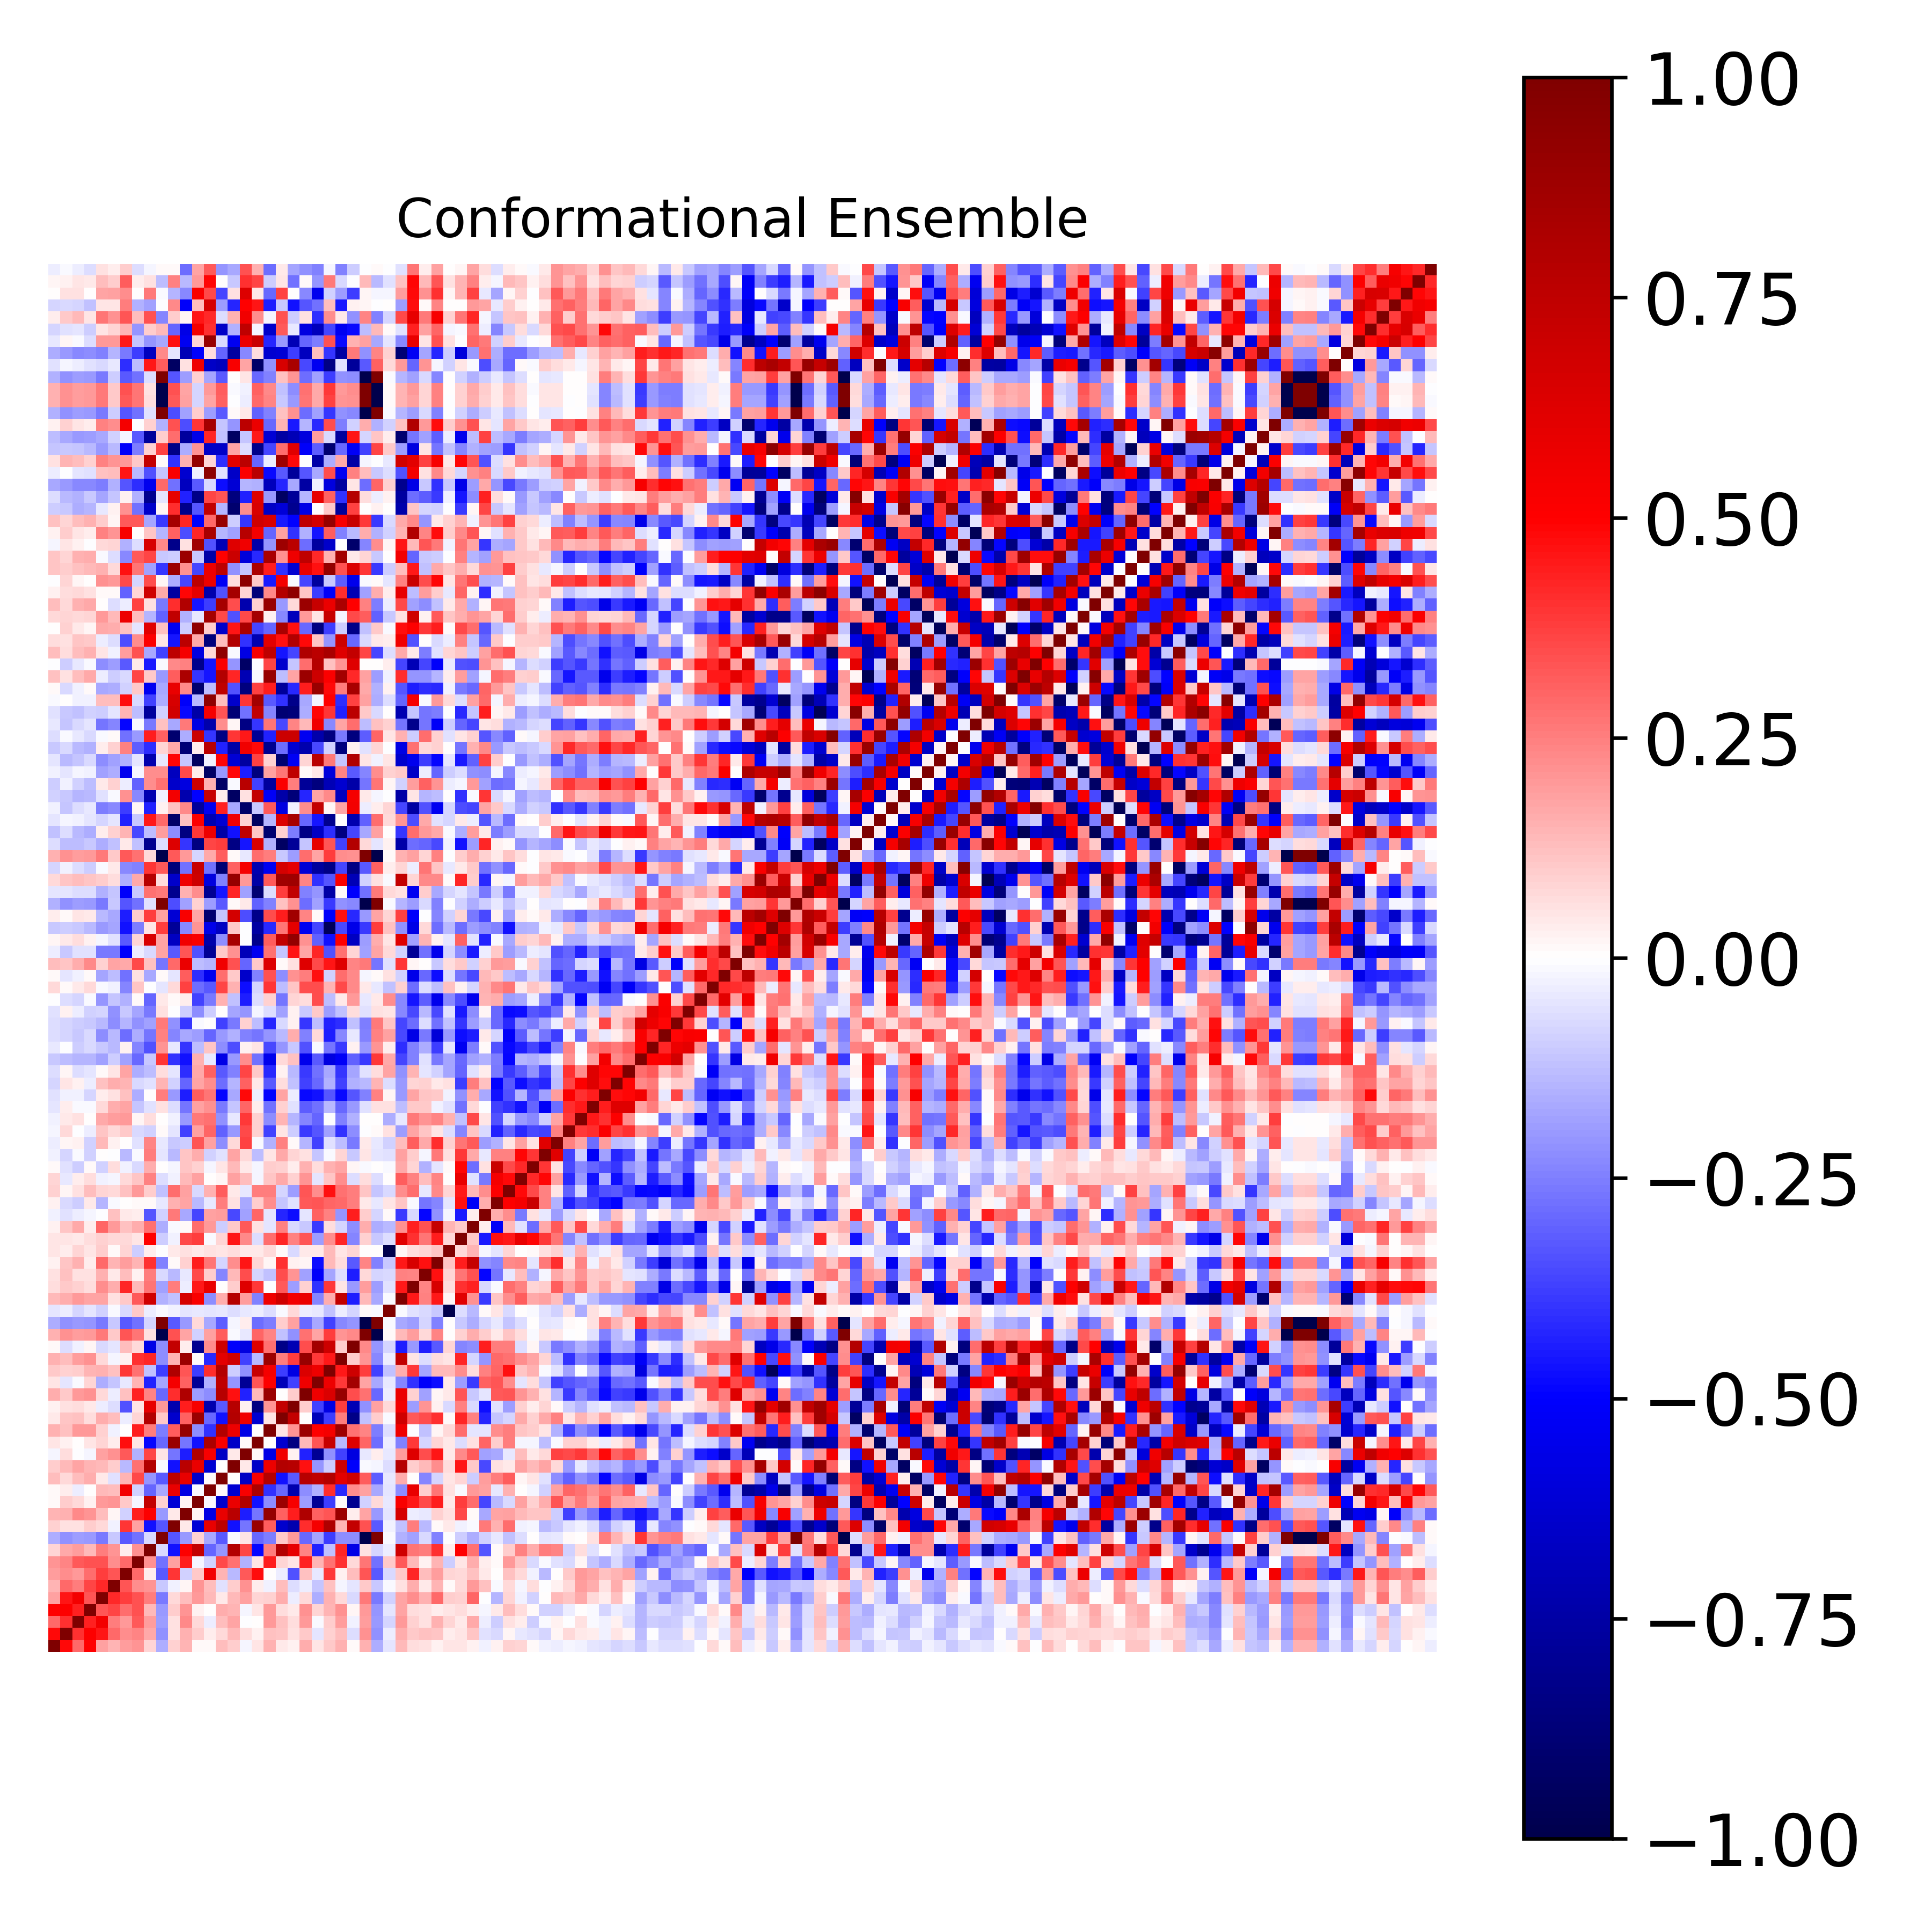

Data behind this chart, as committed beside it:
1.000000000000000000e+00, 4.807000254011188911e-01, 2.927894544793558929e-01, 4.996852270867047641e-01, 1.831481794594857770e-01, 1.442279213954847650e-01, 1.916133625889304970e-01, 2.041271973150872165e-01, 8.431679864152828718e-02, -1.565777652352026983e-01, 9.018464281522799164e-02, 1.469161940454350168e-01, 9.616788673803290319e-03, 8.348951686989701526e-03, 1.285871593857701722e-01, 9.810394109923438466e-02, -1.899219989641697318e-02, 4.790759731848645564e-02, 1.509535340875539644e-01, 4.199573805159852874e-02, 2.880935005662661405e-02, 1.609858897617278961e-01, 5.404947737972796984e-02, 1.072458658098541379e-01
4.807000254011188911e-01, 1.000000000000000000e+00, 4.042356473422266117e-01, 5.041100743103306137e-01, 4.603871663898181366e-01, 2.916154060323101205e-01, 2.229833985787387229e-01, 2.375510792765041790e-01, 1.647117827379534216e-01, -2.151085864314426777e-01, 5.656414157078136495e-02, 1.517438587142829476e-01, 1.007227124561547310e-01, 3.188430529209353853e-02, 7.602649048491075257e-02, 1.396415396508735585e-01, 6.381878420401010388e-02, 2.574843928668505907e-02, 1.235794124615620521e-01, 1.159254116548131264e-01, 5.751791388244237302e-02, 1.070326095042569009e-01, -5.098540980273706669e-02, 9.056700173142895327e-02
2.927894544793558929e-01, 4.042356473422266117e-01, 1.000000000000000000e+00, 4.332809642727652455e-01, 5.434390236075860026e-01, 2.561487979375397517e-01, 2.014575475546223349e-01, 3.236143862165219431e-01, 1.949038313235317843e-01, -1.948869964640363162e-01, 6.015220807660939806e-02, 2.279187461819999760e-01, 7.322549495141150722e-02, -3.252840054599275693e-02, 1.304601149449730879e-01, 1.785457930518369318e-01, -1.464915294258811772e-03, 2.974451465578662347e-03, 1.997865955808965921e-01, 1.182522532138026161e-01, 6.440634636256570289e-02, 1.961379846937857663e-01, -9.574244370853380107e-03, 9.982332799805440637e-02
4.996852270867047641e-01, 5.041100743103306137e-01, 4.332809642727652455e-01, 1.000000000000000000e+00, 3.309268255608208142e-01, 3.626195019816011444e-01, 2.871532961749397872e-01, 3.360350994810341052e-01, 1.356232939064989929e-01, -2.031103146601436760e-01, 9.751100261851451678e-02, 2.043916086360555717e-01, 2.498219498737951766e-02, 5.333969668659353618e-03, 1.602309000513752746e-01, 1.466687437592545107e-01, -1.682382053644837158e-02, 4.804141715515740374e-02, 1.984403458826691502e-01, 6.423758353937411569e-02, 3.929205135095203971e-02, 2.140371387618179022e-01, 7.885229070384025540e-02, 1.475947398059590521e-01
1.831481794594857770e-01, 4.603871663898181366e-01, 5.434390236075860026e-01, 3.309268255608208142e-01, 1.000000000000000000e+00, 4.169705285993737798e-01, 3.791623036007456538e-01, 3.427172548779395256e-01, 2.538260971509337938e-01, -2.629803459545302369e-01, 7.519252513064865473e-02, 1.296829966568661952e-01, 1.962079216016667516e-01, 1.369696453712039297e-01, 4.428499549323338530e-02, 1.368279517269151979e-01, 1.849247752199804640e-01, 8.243700997261631247e-02, 8.943347370151726039e-02, 1.584623003915781592e-01, -3.496323523826081608e-02, 7.075421244863040748e-02, -1.569429924634823392e-01, 1.530439865262883670e-01
1.442279213954847650e-01, 2.916154060323101205e-01, 2.561487979375397517e-01, 3.626195019816011444e-01, 4.169705285993737798e-01, 1.000000000000000000e+00, 3.346408162281718224e-01, 2.211789118488491357e-01, 2.077025736980553927e-01, -1.025361696789060251e-01, -2.886454507208651918e-02, 2.183013338202738005e-02, 2.096923611081237537e-01, 1.295227671297309868e-01, -6.175140125186322909e-02, 9.631407679380594999e-02, 2.152796639767833309e-01, 3.278638379431547678e-02, -2.678264065737744407e-02, 1.318269439535050547e-01, -6.773241638959590083e-02, -3.794000553367263967e-02, -1.156254639559947811e-01, 1.227950912208997658e-01
1.916133625889304970e-01, 2.229833985787387229e-01, 2.014575475546223349e-01, 2.871532961749397872e-01, 3.791623036007456538e-01, 3.346408162281718224e-01, 1.000000000000000000e+00, 2.923693234722228307e-01, 3.581089484522144428e-02, -3.236610428428856046e-01, 3.926549421506564386e-01, -8.841454120590563903e-02, 1.053378035597151013e-01, 5.395762954853854376e-01, 1.421609772233743130e-01, -1.359238109749912882e-01, 3.249580713751324401e-01, 4.726177045594002757e-01, 1.159771908167455713e-03, -3.322976004954038276e-02, -3.433450106997779638e-01, 1.231206452884281016e-01, -3.923712079380799883e-02, 3.864278662614714088e-01
2.041271973150872165e-01, 2.375510792765041790e-01, 3.236143862165219431e-01, 3.360350994810341052e-01, 3.427172548779395256e-01, 2.211789118488491357e-01, 2.923693234722228307e-01, 1.000000000000000000e+00, 2.153902304431836445e-01, -2.801430169476600285e-01, 1.868711781385254955e-01, 4.416844947574009028e-01, -2.130529520917722255e-02, -9.343399141433055000e-02, 3.556270485386153757e-01, 2.788059673313157405e-01, -1.508959050957382197e-01, 5.083667825281380087e-02, 4.380229665557877627e-01, 8.087498446483441794e-02, 5.461311427777453681e-02, 4.312542708429646376e-01, 1.469710746267010870e-01, 2.809765384105551433e-01
8.431679864152828718e-02, 1.647117827379534216e-01, 1.949038313235317843e-01, 1.356232939064989929e-01, 2.538260971509337938e-01, 2.077025736980553927e-01, 3.581089484522144428e-02, 2.153902304431836445e-01, 1.000000000000000000e+00, -7.116941698956495699e-02, -4.611847658678189243e-01, 5.001602866923439139e-01, 7.290734543463153194e-01, -3.019021609879225521e-01, -2.055659454577129508e-01, 7.903890783685656451e-01, 3.663560361089622797e-01, -4.899871008581766496e-01, 2.557885166939268817e-01, 7.958494279395360582e-01, 5.932480586807074019e-01, 2.418081019415518063e-01, -4.305191877795440103e-01, -1.183431702558844084e-01
-1.565777652352026983e-01, -2.151085864314426777e-01, -1.948869964640363162e-01, -2.031103146601436760e-01, -2.629803459545302369e-01, -1.025361696789060251e-01, -3.236610428428856046e-01, -2.801430169476600285e-01, -7.116941698956495699e-02, 1.000000000000000000e+00, -3.319713012814464181e-01, -2.009267203667966240e-01, 8.594506074781010918e-02, -1.693194420529205158e-01, -3.245076773012393612e-01, -9.019973430648302315e-03, 4.915965361743279693e-02, -2.910973948814605250e-01, -2.574797329794386025e-01, 1.092571632347509453e-01, 1.971953769558122682e-01, -2.931608539824377413e-01, -1.781148011684172416e-01, -3.816657176239558469e-01
9.018464281522799164e-02, 5.656414157078136495e-02, 6.015220807660939806e-02, 9.751100261851451678e-02, 7.519252513064865473e-02, -2.886454507208651918e-02, 3.926549421506564386e-01, 1.868711781385254955e-01, -4.611847658678189243e-01, -3.319713012814464181e-01, 1.000000000000000000e+00, 4.535706835346060145e-02, -6.116043627046813258e-01, 5.828207627932668888e-01, 7.649434868380933228e-01, -4.672910086203725943e-01, -2.685930190484270286e-01, 8.940505130767667508e-01, 3.144485732836060921e-01, -6.377216609367893918e-01, -7.248113791030986741e-01, 4.125775135413244366e-01, 5.358121629831643640e-01, 8.115222552401279987e-01
1.469161940454350168e-01, 1.517438587142829476e-01, 2.279187461819999760e-01, 2.043916086360555717e-01, 1.296829966568661952e-01, 2.183013338202738005e-02, -8.841454120590563903e-02, 4.416844947574009028e-01, 5.001602866923439139e-01, -2.009267203667966240e-01, 4.535706835346060145e-02, 1.000000000000000000e+00, 1.731171322933593160e-02, -5.742838873636915142e-01, 5.818826434843907824e-01, 7.688459473216179285e-01, -4.404250586294464198e-01, -2.692199258932893580e-01, 9.074071560156815597e-01, 3.077651531760680625e-01, 4.448940291499618449e-01, 8.105677143957285002e-01, 3.107531431786955678e-01, 3.321670944934875802e-01
9.616788673803290319e-03, 1.007227124561547310e-01, 7.322549495141150722e-02, 2.498219498737951766e-02, 1.962079216016667516e-01, 2.096923611081237537e-01, 1.053378035597151013e-01, -2.130529520917722255e-02, 7.290734543463153194e-01, 8.594506074781010918e-02, -6.116043627046813258e-01, 1.731171322933593160e-02, 1.000000000000000000e+00, -8.492496427718657787e-03, -6.428578811754231959e-01, 5.729639855727924891e-01, 8.004945456643233204e-01, -4.638916762273637140e-01, -2.257047144112118431e-01, 8.884015101099301814e-01, 5.258925136096402886e-01, -1.910128169339074811e-01, -7.916434323937723283e-01, -3.752514858646558982e-01
8.348951686989701526e-03, 3.188430529209353853e-02, -3.252840054599275693e-02, 5.333969668659353618e-03, 1.369696453712039297e-01, 1.295227671297309868e-01, 5.395762954853854376e-01, -9.343399141433055000e-02, -3.019021609879225521e-01, -1.693194420529205158e-01, 5.828207627932668888e-01, -5.742838873636915142e-01, -8.492496427718657787e-03, 1.000000000000000000e+00, 1.474581145375887525e-02, -6.192212843750848350e-01, 5.308982507795069195e-01, 8.257091896326161917e-01, -4.017281068879464678e-01, -2.948057440021308317e-01, -7.249832733807443086e-01, -2.224945230573517341e-01, -1.514642019749486423e-01, 4.107742358316556208e-01
1.285871593857701722e-01, 7.602649048491075257e-02, 1.304601149449730879e-01, 1.602309000513752746e-01, 4.428499549323338530e-02, -6.175140125186322909e-02, 1.421609772233743130e-01, 3.556270485386153757e-01, -2.055659454577129508e-01, -3.245076773012393612e-01, 7.649434868380933228e-01, 5.818826434843907824e-01, -6.428578811754231959e-01, 1.474581145375887525e-02, 1.000000000000000000e+00, 2.380483084480438782e-03, -6.620221405357173960e-01, 5.190369831038534887e-01, 7.940319945823794967e-01, -4.670840693901643914e-01, -3.211342767260970676e-01, 7.758241436476109865e-01, 7.463501033792682149e-01, 7.941985398414410646e-01
9.810394109923438466e-02, 1.396415396508735585e-01, 1.785457930518369318e-01, 1.466687437592545107e-01, 1.368279517269151979e-01, 9.631407679380594999e-02, -1.359238109749912882e-01, 2.788059673313157405e-01, 7.903890783685656451e-01, -9.019973430648302315e-03, -4.672910086203725943e-01, 7.688459473216179285e-01, 5.729639855727924891e-01, -6.192212843750848350e-01, 2.380483084480438782e-03, 1.000000000000000000e+00, 4.306878424033208641e-02, -6.541205137818950632e-01, 5.646612381740769848e-01, 7.921510405300230540e-01, 7.753463450622322117e-01, 4.678561008553246414e-01, -2.099175189948215836e-01, -9.952026009603322232e-02
-1.899219989641697318e-02, 6.381878420401010388e-02, -1.464915294258811772e-03, -1.682382053644837158e-02, 1.849247752199804640e-01, 2.152796639767833309e-01, 3.249580713751324401e-01, -1.508959050957382197e-01, 3.663560361089622797e-01, 4.915965361743279693e-02, -2.685930190484270286e-01, -4.404250586294464198e-01, 8.004945456643233204e-01, 5.308982507795069195e-01, -6.620221405357173960e-01, 4.306878424033208641e-02, 1.000000000000000000e+00, 1.398127252135311117e-02, -5.657869433386950586e-01, 5.513020579044592973e-01, 2.609092080494805274e-02, -4.351913502352668384e-01, -7.918117043212072881e-01, -2.139339013105749920e-01
4.790759731848645564e-02, 2.574843928668505907e-02, 2.974451465578662347e-03, 4.804141715515740374e-02, 8.243700997261631247e-02, 3.278638379431547678e-02, 4.726177045594002757e-01, 5.083667825281380087e-02, -4.899871008581766496e-01, -2.910973948814605250e-01, 8.940505130767667508e-01, -2.692199258932893580e-01, -4.638916762273637140e-01, 8.257091896326161917e-01, 5.190369831038534887e-01, -6.541205137818950632e-01, 1.398127252135311117e-02, 1.000000000000000000e+00, 2.348654916147350190e-03, -6.302516436865633898e-01, -8.451449355589986112e-01, 1.386892277795499506e-01, 3.282276766944262070e-01, 7.139856572528331391e-01
1.509535340875539644e-01, 1.235794124615620521e-01, 1.997865955808965921e-01, 1.984403458826691502e-01, 8.943347370151726039e-02, -2.678264065737744407e-02, 1.159771908167455713e-03, 4.380229665557877627e-01, 2.557885166939268817e-01, -2.574797329794386025e-01, 3.144485732836060921e-01, 9.074071560156815597e-01, -2.257047144112118431e-01, -4.017281068879464678e-01, 7.940319945823794967e-01, 5.646612381740769848e-01, -5.657869433386950586e-01, 2.348654916147350190e-03, 1.000000000000000000e+00, 4.720027648466987996e-02, 2.067024649469894337e-01, 8.867371548645763824e-01, 5.060979092591325612e-01, 5.368878069812575982e-01
4.199573805159852874e-02, 1.159254116548131264e-01, 1.182522532138026161e-01, 6.423758353937411569e-02, 1.584623003915781592e-01, 1.318269439535050547e-01, -3.322976004954038276e-02, 8.087498446483441794e-02, 7.958494279395360582e-01, 1.092571632347509453e-01, -6.377216609367893918e-01, 3.077651531760680625e-01, 8.884015101099301814e-01, -2.948057440021308317e-01, -4.670840693901643914e-01, 7.921510405300230540e-01, 5.513020579044592973e-01, -6.302516436865633898e-01, 4.720027648466987996e-02, 1.000000000000000000e+00, 7.321170162926481373e-01, 2.368486188288090356e-03, -6.952163996609287411e-01, -3.798819771214382857e-01
2.880935005662661405e-02, 5.751791388244237302e-02, 6.440634636256570289e-02, 3.929205135095203971e-02, -3.496323523826081608e-02, -6.773241638959590083e-02, -3.433450106997779638e-01, 5.461311427777453681e-02, 5.932480586807074019e-01, 1.971953769558122682e-01, -7.248113791030986741e-01, 4.448940291499618449e-01, 5.258925136096402886e-01, -7.249832733807443086e-01, -3.211342767260970676e-01, 7.753463450622322117e-01, 2.609092080494805274e-02, -8.451449355589986112e-01, 2.067024649469894337e-01, 7.321170162926481373e-01, 1.000000000000000000e+00, 9.971655220089843674e-02, -3.679593698071397245e-01, -5.736637789798401110e-01
1.609858897617278961e-01, 1.070326095042569009e-01, 1.961379846937857663e-01, 2.140371387618179022e-01, 7.075421244863040748e-02, -3.794000553367263967e-02, 1.231206452884281016e-01, 4.312542708429646376e-01, 2.418081019415518063e-01, -2.931608539824377413e-01, 4.125775135413244366e-01, 8.105677143957285002e-01, -1.910128169339074811e-01, -2.224945230573517341e-01, 7.758241436476109865e-01, 4.678561008553246414e-01, -4.351913502352668384e-01, 1.386892277795499506e-01, 8.867371548645763824e-01, 2.368486188288090356e-03, 9.971655220089843674e-02, 1.000000000000000000e+00, 5.558997494999970979e-01, 6.360628050553039925e-01
5.404947737972796984e-02, -5.098540980273706669e-02, -9.574244370853380107e-03, 7.885229070384025540e-02, -1.569429924634823392e-01, -1.156254639559947811e-01, -3.923712079380799883e-02, 1.469710746267010870e-01, -4.305191877795440103e-01, -1.781148011684172416e-01, 5.358121629831643640e-01, 3.107531431786955678e-01, -7.916434323937723283e-01, -1.514642019749486423e-01, 7.463501033792682149e-01, -2.099175189948215836e-01, -7.918117043212072881e-01, 3.282276766944262070e-01, 5.060979092591325612e-01, -6.952163996609287411e-01, -3.679593698071397245e-01, 5.558997494999970979e-01, 1.000000000000000000e+00, 5.682173755838461071e-01
1.072458658098541379e-01, 9.056700173142895327e-02, 9.982332799805440637e-02, 1.475947398059590521e-01, 1.530439865262883670e-01, 1.227950912208997658e-01, 3.864278662614714088e-01, 2.809765384105551433e-01, -1.183431702558844084e-01, -3.816657176239558469e-01, 8.115222552401279987e-01, 3.321670944934875802e-01, -3.752514858646558982e-01, 4.107742358316556208e-01, 7.941985398414410646e-01, -9.952026009603322232e-02, -2.139339013105749920e-01, 7.139856572528331391e-01, 5.368878069812575982e-01, -3.798819771214382857e-01, -5.736637789798401110e-01, 6.360628050553039925e-01, 5.682173755838461071e-01, 1.000000000000000000e+00
1.537027642481878231e-01, 1.259952818656552287e-01, 1.940283221940323488e-01, 2.148852225788962234e-01, 7.545091738063453013e-02, -1.620668996291461939e-02, 2.687007354750313784e-02, 4.051710565171756651e-01, 4.281723062905636312e-01, -2.243755595197181041e-01, 1.476857282557056394e-01, 8.872462521309489869e-01, 9.038343294048175464e-03, -4.192110974376211385e-01, 6.071854201077817592e-01, 6.850639455575350256e-01, -3.696037265214808798e-01, -1.345286612718323005e-01, 8.824616921498779076e-01, 2.534079728430170264e-01, 3.791133094915798973e-01, 9.014462299666616829e-01, 3.836020595323856863e-01, 4.506852367557340755e-01
1.532431550334695768e-02, -6.393467389771081977e-02, -2.520063444179450676e-02, 1.563445450999324457e-02, -7.121383482924556474e-02, -5.078470462451577933e-02, 1.299983077813389454e-01, 7.213611598598421160e-02, -5.686794993603191406e-01, -2.217774310726485787e-01, 7.275590069480537547e-01, 3.298025597841103274e-02, -8.124423394312629831e-01, 2.259524845367883172e-01, 6.941250412628487965e-01, -5.038333351643584646e-01, -5.841345850856876076e-01, 6.302779649779781668e-01, 2.777600917286758286e-01, -8.321302422294797330e-01, -7.093533681980452865e-01, 3.483891447158606880e-01, 8.526347593095865429e-01, 6.933388060636588301e-01
1.547036366230868099e-01, 2.124667199626955605e-01, 1.918703783296034637e-01, 1.999138369681398297e-01, 2.626839090871190274e-01, 1.027188787291970357e-01, 3.299319342099079622e-01, 2.719900723493416383e-01, 5.800613595397716843e-02, -9.995590682531158011e-01, 3.381357223446305738e-01, 1.795178071814174381e-01, -9.011973345293250448e-02, 1.871129492482299927e-01, 3.171664897684789430e-01, -1.161624607234939578e-02, -4.067719037548012812e-02, 3.042207216603257103e-01, 2.392661890680297387e-01, -1.217686195169313118e-01, -2.148577615432102905e-01, 2.787234036886410693e-01, 1.771558924822973780e-01, 3.819009764528049078e-01
-1.571138975780095037e-01, -2.171913977094226400e-01, -1.963384531174553471e-01, -2.044923555796064052e-01, -2.654303526837330507e-01, -1.044130012733142099e-01, -3.263833036777786800e-01, -2.797730492059105623e-01, -8.089366492547850340e-02, 9.997617141431023313e-01, -3.232802191531337077e-01, -2.014049234449298564e-01, 7.173404301557055607e-02, -1.685280648632739020e-01, -3.155665046547947439e-01, -1.773674452073863150e-02, 3.830073541706524587e-02, -2.838074172363364567e-01, -2.549333518904950968e-01, 9.586338061226133689e-02, 1.865315818748572718e-01, -2.925244519505628138e-01, -1.673010116629553012e-01, -3.742683294349530287e-01
-4.738625963484713322e-02, -3.475536307388649160e-02, -8.008538806733074555e-02, -4.867170484685059278e-02, -9.218137431279463390e-02, -9.362429539968753975e-03, -7.219570118106580225e-02, 1.018600122707006422e-01, -3.270396045975847155e-02, -1.043467728330901671e-02, -3.017135152356023586e-02, -5.272073156212021133e-02, -4.278509138341388823e-02, -5.069471147529436977e-02, -4.296659877927112153e-02, -6.307820449863940637e-02, -4.474388981108044783e-02, -3.528981811801632645e-02, -6.362383818825140258e-02, -1.326566020911995603e-02, 7.056944804787824987e-02, -3.560580785810062154e-02, -4.288702873902101170e-02, -1.216227396234476898e-01
1.368001347811989843e-01, 1.579248582434235326e-01, 2.012508657129207235e-01, 1.763096228360959139e-01, 1.753813972329590076e-01, 5.557570848942659097e-02, 1.053924803582081265e-01, 3.220005708751181306e-01, 6.865467838471976947e-01, -1.559294079290733936e-01, -1.239195976067745675e-01, 6.631044472101861320e-01, 5.227559525748693980e-01, -2.227939861712548153e-01, 1.634885000242243813e-01, 7.852792382031008600e-01, 1.880215035092174247e-01, -2.496459741211100314e-01, 5.594153187799911775e-01, 6.816298686725306144e-01, 5.436180308646666459e-01, 5.715696100508071975e-01, -2.397135259239128457e-01, 1.581981085255593500e-01
6.470512884404874820e-02, 1.024630262498489597e-01, 8.740645240117871084e-02, 6.739234317342469860e-02, 2.214709688108694452e-01, 1.618890110999213205e-01, 4.294539923636674361e-01, 1.375610637349600207e-01, 2.704597662488540388e-01, -1.869422696498943548e-01, 2.532178771979955445e-01, -3.474352034361104929e-02, 4.474798585776628146e-01, 5.858887781165839082e-01, 7.181051714183104943e-03, 9.594682820418953817e-02, 6.222535810981451032e-01, 3.853950336141212518e-01, -7.736026662251212216e-03, 3.242236336878692726e-01, -1.939249590492938546e-01, 8.742880044683377927e-02, -4.033037332529391672e-01, 3.830419537603291236e-01
5.932964924460156636e-02, 1.202820323318051499e-01, 5.761123628522626938e-02, 6.060058319918097680e-02, 1.512105561438868706e-01, 4.622530216204231990e-02, 1.315695738804718296e-01, 2.674791099913964229e-02, 2.566701090263803775e-01, -7.746513925246041599e-02, -1.392683880542952835e-01, -4.596964574537604209e-02, 3.527518183505158889e-01, 1.006165488555455928e-01, -2.387734102042898265e-01, 1.392873354720772783e-01, 3.449416166889457958e-01, -8.508356370682554348e-02, -1.238882092075443003e-01, 3.438129240721181645e-01, 2.083298850982087114e-01, -1.839304374742335435e-01, -5.115426864688146225e-01, -1.748018002508182067e-01
2.907131113533585609e-02, 1.102604609800356961e-01, 1.500764830285173934e-01, 3.288312764354206497e-02, 2.933992067287147232e-01, 1.412611177315414024e-01, 1.920934158585403673e-01, 1.480183669245589695e-01, 4.062375243716472295e-01, -2.440303397080287873e-01, 1.150824003547785274e-02, 9.232637929349755967e-02, 4.429895010254175647e-01, 2.659335082200593448e-01, -8.475339807210645338e-02, 2.209893989603126940e-01, 4.593582569588519071e-01, 8.329193767628009781e-02, 2.123467637955697707e-02, 3.986735248309433710e-01, 2.590869910531471906e-02, 1.693315282329138638e-02, -4.717702713098635425e-01, 1.361961438704019922e-01
4.921602464256624732e-02, 3.756034367752119491e-02, 8.394462382231131226e-02, 5.107258671184119331e-02, 9.766372258741901069e-02, 1.057764991720263649e-02, 7.888576717532760907e-02, -9.618074297072899681e-02, 3.678297497561996282e-02, -1.126023571477393270e-03, 4.051142337121121928e-02, 6.082033703046126755e-02, 4.183754923407936172e-02, 5.579743228822389017e-02, 5.378641050937009449e-02, 6.592732327822838079e-02, 4.428932453429579308e-02, 4.387373306678291757e-02, 7.333841041489785884e-02, 1.323627118674385386e-02, -7.475433618669144464e-02, 4.669295311405904231e-02, 4.554573382100140372e-02, 1.350579661059647663e-01
5.339471722237718043e-02, 5.311781543804165728e-02, 4.307676695614298668e-02, 6.583600961442380439e-02, 9.191697193046795278e-02, 7.267653784907901482e-02, 7.031530305837790928e-02, 5.385979780446752824e-02, 4.981390888108185311e-01, -9.619733505268641960e-02, -2.367705075681788771e-02, 3.588237054769553014e-01, 3.783046288117002942e-01, -1.440991095003388116e-02, 8.470550594137238321e-02, 4.565330367212953044e-01, 2.335850544515594707e-01, -6.892530139636839082e-02, 2.889928628916993980e-01, 4.279109870563007068e-01, 2.462973030380599115e-01, 3.315637480254873815e-01, -1.891271494479530024e-01, 2.233644201926344441e-01
2.711602748402799218e-02, 1.133398137959256563e-01, 1.647211220259930942e-01, 3.724121800823271267e-02, 2.999910777583068566e-01, 1.978780979401500439e-01, 1.182459912480573472e-01, 1.598401446249561042e-01, 2.769314048163880604e-01, -1.573069749712511511e-01, -1.197570445067878790e-02, 8.623582094405791640e-03, 2.869207377476187260e-01, 2.007905515489047665e-01, -9.947586061381909206e-02, 1.020929568886425054e-01, 3.222327036437341308e-01, 5.683097787642861498e-02, -4.784353441414695290e-02, 2.450834127738475976e-01, -7.465928552612700886e-02, -1.032980143613896340e-01, -3.861497933432186391e-01, 6.764485291350454121e-02
-2.520052088001177235e-02, -6.019440443311930428e-02, -3.612531957473996691e-02, -1.771225786194810525e-02, -4.869884289526037364e-03, 1.232964759906368252e-01, 3.920186689833409649e-02, 3.347293010247728851e-02, -3.334914705815067437e-01, -9.126255134463487351e-02, 2.588540089545603995e-01, -1.646485220070384448e-01, -3.602350624555836767e-01, 1.848741827941189075e-01, 1.881709642837753882e-01, -3.536526562221175563e-01, -1.832433943014435962e-01, 3.041505897969635219e-01, -5.427322465212793684e-02, -4.282323613675232399e-01, -4.691330076596578191e-01, -5.136980962735170075e-02, 3.116506588413461842e-01, 2.494456758796355367e-01
2.991450685223144904e-02, -7.651032484854551619e-02, -1.002859149048221654e-01, 4.151178230722980811e-02, -1.472481694692636955e-01, -1.236495130416237487e-02, 6.269034991239002923e-03, 8.185296514122870903e-03, 1.330423803574264270e-02, -4.650766444452618387e-02, 1.514463395498749088e-01, 1.788458862621829237e-01, -1.345058225469856483e-01, -4.268394602376514996e-02, 2.564825891561362536e-01, 6.151667890215503642e-02, -1.651653711793313883e-01, 9.473010789104145679e-02, 2.238434822653659617e-01, -1.136653112205027183e-01, -5.542293379073930104e-02, 3.205635390512056038e-01, 3.319287715030121433e-01, 3.005804940235198841e-01
8.845130275582176183e-02, 2.059691085368886218e-02, 6.127146055289390408e-02, 1.254621710643204213e-01, 8.487279520942273003e-02, 7.762084243715822174e-02, 1.212337614136354685e-01, 1.989422966905483869e-01, 9.525727428557320686e-02, -1.172541956069485664e-01, 2.846104623742473638e-01, 1.817497700951810069e-01, -7.523508861721227292e-02, 1.549947390122561330e-01, 3.201690460902908431e-01, 4.222280904876991176e-02, -3.961185725715897499e-02, 2.560350768083868855e-01, 2.514713842376944397e-01, -8.148450604902296446e-02, -1.903167772067271279e-01, 3.311812945925919349e-01, 2.206195717009671042e-01, 4.611512211778200365e-01
8.045440832915848328e-02, -4.268628815328723985e-02, 3.385591482520235174e-02, 6.381967636818143552e-02, -2.819290863513257764e-02, -1.822505379294999880e-02, 7.431731039789160609e-02, 1.133890592857762225e-01, 2.482890247934379790e-01, -6.666463299301274292e-02, -2.553846868031882725e-02, 1.405099375610580348e-01, 1.800046694517137003e-01, 3.842919568490342345e-04, 1.884310689912514422e-02, 1.840834762881187747e-01, 1.257031351050072465e-01, -2.254959128296131141e-02, 1.107440838501131813e-01, 1.687213551226493247e-01, 8.665925008608335589e-02, 2.044825722622251873e-01, -4.815140503273836192e-02, 1.106641282418188155e-01
1.372074593782671506e-02, -5.661050513861137778e-02, -9.547440253692922318e-02, 9.639139795822820531e-03, -9.015659928315528093e-02, 7.015099883469920472e-02, -2.821762942474612471e-02, -7.567675689541610018e-02, 1.610064138801835243e-01, 4.939761213187628119e-03, -1.782748140960715641e-02, 1.114601256892318870e-01, 8.676410407264448232e-02, -1.685487376697486495e-02, 5.021591980341663652e-02, 1.405858946342998794e-01, 4.504011241837965751e-02, -1.593905759300102282e-02, 9.647573683876074779e-02, 9.348571750148108872e-02, 3.874855074736476696e-02, 1.537815395637671945e-01, 6.288065015189669982e-02, 1.508254928034299114e-01
-3.101622452880576503e-02, -8.140476120471736021e-02, -1.316376028399955656e-02, -8.798660085266543640e-02, 2.316116478869200378e-03, -7.021855441582906983e-03, -1.388674381623832554e-01, -1.340107867531369241e-02, 2.553571448205652628e-01, -5.200213987321265774e-02, -1.345907322825987407e-01, 1.168233988223325581e-01, 1.631603398054829734e-01, -9.074353739722532119e-02, -5.923213489252188851e-02, 1.764567191456207496e-01, 7.712766647486989091e-02, -1.295426592901527396e-01, 4.803235989515166476e-02, 1.671174574385923817e-01, 8.332055581518865717e-02, 6.138527043750909712e-02, -1.097550789243540853e-01, -7.968626783107720518e-03
-3.634168786645994298e-02, 2.279826284499605199e-02, 2.424864723894173610e-02, -9.034218858316156453e-02, 1.378013094575920305e-01, 2.505038087465942184e-02, 2.658913730606447465e-03, -5.807507764960966046e-02, 2.353666579760824995e-01, -4.287961974821999367e-02, -1.038712327941230806e-01, -9.493330515770793954e-02, 3.314890104778993041e-01, 1.799597839842145552e-01, -2.206690369485159453e-01, 7.238090539387850852e-02, 3.704573475894479828e-01, -8.656741538973599173e-03, -1.561697834487561776e-01, 2.485927185936072648e-01, 1.473607791380874936e-02, -1.454551418309794064e-01, -3.694767335995832735e-01, -5.904598154111311004e-02
-2.234190192096548525e-02, 7.794628026073839588e-02, -1.892366452286656621e-03, -3.213860841711960875e-02, 1.118256476788451609e-01, 7.229427355903300656e-02, 1.054643408564328033e-01, -7.781900840643077299e-02, -9.204472638431120124e-02, 9.905010314672266225e-03, -4.750101191217392937e-02, -3.724539211821353835e-01, 1.854092317366888842e-01, 2.983887511574778717e-01, -3.049134473978249993e-01, -1.983892845132913807e-01, 3.535301490729984564e-01, 8.954286165767058603e-02, -3.721244442289282639e-01, 5.377544496828690762e-02, -9.720786614290261030e-02, -3.877381953528455383e-01, -3.297382415071594686e-01, -1.861431768026619582e-01
-2.379028275070115342e-02, 3.913853826940133507e-02, 6.081325569536500525e-02, 5.281571850837393257e-03, 1.686630231957932102e-01, 1.943409897231776207e-01, 2.017694944492363640e-01, 2.270055661588420148e-02, 6.418080023687004754e-02, 1.473694154018392009e-03, -2.958845057597079414e-02, -1.985991288787442299e-01, 2.593003951648909511e-01, 2.789574549228561184e-01, -2.158032913967507238e-01, -4.229699390240151957e-02, 3.871906870390809940e-01, 8.688135288128971678e-02, -2.212434748415337271e-01, 1.431093192077929344e-01, -1.435203599116795514e-01, -2.371899825111074833e-01, -2.986655125800374844e-01, -4.902668474876066204e-03
-4.920350846745760731e-02, 3.497871020589386759e-02, -1.478388207882051081e-02, -1.250603172373050166e-02, 7.415067586732405902e-02, 1.563580508375109202e-01, 1.721339416662031885e-01, -1.123179303346910074e-01, -6.195499007208098152e-02, 6.150222432083242430e-02, -6.918412182329272686e-02, -2.714809795225459621e-01, 1.825056623762969787e-01, 2.151227534192010071e-01, -2.587042115584522461e-01, -1.098039608560656827e-01, 2.991091724885258651e-01, 3.630301551406842075e-02, -2.808789044581213035e-01, 9.167543820748656758e-02, -5.484362575030859305e-02, -3.134391326049916771e-01, -2.788146255856382982e-01, -1.383487616225154149e-01
-5.587764071229517349e-02, -2.614379089731046213e-02, -2.765864359276548265e-02, -8.262954711781911321e-02, 3.576955894888834975e-02, 6.187451142657104247e-02, 1.218518888670723638e-01, -1.627916434227489606e-01, 2.569362852517272002e-03, 2.528603073808296520e-01, -1.981563693463478659e-01, -4.445477631305647104e-01, 3.146285684941757532e-01, 2.682815158492071750e-01, -4.863364616129541296e-01, -1.662616516794552246e-01, 4.801168793066440399e-01, -3.333873092183432807e-02, -4.937993152035101141e-01, 1.723907439789350848e-01, -3.240376500576108015e-02, -4.796383227558930762e-01, -4.615492373401134940e-01, -3.344003846767037436e-01
-8.150809432970539115e-02, 5.192590887113828629e-02, 2.448317677131875772e-02, -3.186767763232999789e-02, 1.193443266161367117e-01, 1.606183639892750648e-01, 1.427811288643979493e-01, -7.541386765729840569e-02, -5.611877526283982898e-02, 1.413767841787088031e-01, -9.287982835041733165e-02, -3.008423051879595134e-01, 1.746504105049545841e-01, 2.240000847142435414e-01, -2.820944793875337919e-01, -1.435460609425417144e-01, 3.081384390661568440e-01, 4.132689607754112815e-02, -3.206273689105849090e-01, 6.317785423217145424e-02, -1.231011100900881727e-01, -3.679673814736728055e-01, -2.917067344624785785e-01, -1.537981177594694437e-01
-6.855047907638428528e-02, 2.337983624583948872e-02, -6.980170256337117629e-02, -4.892478462240280879e-02, 1.006959285852125283e-02, 5.081875812206925608e-02, 1.771177724940117548e-01, -1.600238808292310799e-01, -1.286045051628905422e-01, 6.824086553975085290e-02, -5.103472231259403857e-02, -4.138575747137395733e-01, 1.681067646386104619e-01, 3.110552803555265977e-01, -3.237211261918889194e-01, -2.421883017331010746e-01, 3.605391809140358617e-01, 1.045746101587879534e-01, -4.187653997403860129e-01, 2.715764866691353432e-02, -1.346347125708172721e-01, -3.880317534893219511e-01, -2.757197956514423898e-01, -1.678145697274557591e-01
-1.067781424921199623e-01, -1.264245847518956911e-01, -1.478285158970401858e-01, -1.434307293434770869e-01, -1.812866202487412315e-01, -9.935962453402505390e-02, -1.849935868447179499e-01, -2.903981806860262416e-01, -1.062226716459665210e-01, 3.908165131026718475e-01, -4.016037945605972492e-01, -4.614688149021409225e-01, 1.528363832005167067e-01, -4.523245503041902621e-02, -5.690315725682234538e-01, -1.987723396485155669e-01, 2.202286776147931169e-01, -2.768510719066474834e-01, -5.502124017843325054e-01, 7.122600322339743550e-02, 1.172213747681505186e-01, -5.476766561870701766e-01, -3.251639017036198620e-01, -5.847520037886244637e-01
-4.065620072957509129e-02, -7.665160751554956145e-03, -9.599365606241894167e-02, -7.103108856839886187e-02, -1.040909338201654460e-01, -1.387022291659002760e-01, 2.459710730894307945e-02, -2.420812394846665883e-01, -3.410123712631053516e-01, 2.105646267370227809e-01, -4.092897888841180026e-02, -3.970651835761825343e-01, -1.282741188695502021e-01, 1.138076278540657987e-01, -2.194090294406352004e-01, -3.507094400594319983e-01, 3.067433191564237008e-02, 4.698504855438595529e-02, -3.541572111673217949e-01, -2.037278032112932458e-01, -1.040894951238965638e-01, -3.415223596521603233e-01, -1.222871689549868794e-02, -2.662680616914172571e-01
-6.646172896830522536e-02, -8.020173486365261839e-02, -1.062158960925159573e-01, -7.747020995881187533e-02, -2.212558427652264181e-01, -1.402197253589224368e-01, -2.843050426471580017e-01, -1.606817312079190929e-01, -2.664779142858579308e-01, 2.476200502652192159e-01, -2.396679660406478840e-01, -1.705978126299516895e-01, -1.933651708641056788e-01, -3.045829717711402429e-01, -1.999006891887502024e-01, -1.492761426074059039e-01, -2.488575910606763419e-01, -2.700773184552262007e-01, -2.072059028709447859e-01, -1.405925878183490740e-01, 1.572629688667585013e-01, -2.447399167489488769e-01, 7.507200539834651964e-02, -4.427106989296216155e-01
-6.361835460709046319e-02, -8.136231978208241511e-02, -9.661965234953198700e-02, -1.039169451358482321e-01, -1.374494566172689558e-01, -2.240410666173598131e-01, -1.447359849678918897e-01, -2.138379617848019387e-01, -1.844199628107894839e-01, 2.632066040522986761e-01, -2.166582430164238071e-01, -3.914353278944517900e-01, -1.035537018242105485e-02, 5.708553161633041044e-03, -3.711677500041258848e-01, -2.654020307766586373e-01, 8.612966404427162270e-02, -1.306890890258400884e-01, -4.228878681100247672e-01, -7.756509105509544477e-02, 2.805980740917764574e-02, -3.934684617786334271e-01, -1.275602709354921038e-01, -4.306789727795702349e-01
-6.185247745011336618e-02, 2.884330798685005859e-02, -3.778442874896815323e-02, -9.254359843489601278e-02, -8.358158555522181288e-02, -2.130142501778880537e-01, -1.080353914931623388e-01, -1.790644252292221683e-01, -2.651910467158575258e-01, 5.762274711068437333e-02, -2.607774795409018367e-03, -9.653117283290534034e-02, -2.248380366279429388e-01, -1.002759560578974501e-01, 4.913373345645588933e-03, -1.730994413753975392e-01, -2.101868613533244279e-01, -2.234624819826270745e-02, -6.736416841820289103e-02, -1.863935250035646252e-01, 3.054219866722477500e-02, -1.080763103151765603e-01, 1.076026486711760544e-01, -1.911502879859855453e-01
-2.488151358257958100e-04, -6.662127076149074179e-02, -8.000152577140773325e-02, -1.053342069582615011e-02, -2.082302716065717874e-01, -1.147196004294453314e-01, -1.547349392898831610e-01, 9.604462553011604634e-03, -3.030379308723893939e-01, 4.419668442959148041e-02, 1.532353027584815522e-02, 3.484359867281471707e-02, -3.715028641224240036e-01, -2.648589956660700184e-01, 1.562249868106837802e-01, -1.245682497292861374e-01, -4.412355282944203094e-01, -6.648718458938823739e-02, 8.820416275212616952e-02, -2.727501103651839287e-01, 8.365052403499133316e-02, 6.620493748391595434e-02, 3.453979559265287214e-01, -1.304493787046998865e-01
7.797079125095592034e-02, 1.082042133380056205e-02, 4.613893364408529207e-02, 7.510165537529732427e-02, -9.166541837917914146e-03, -2.508134892074630889e-02, -2.350977836916251784e-01, 1.162620398567310726e-01, -2.194727541067086150e-03, -4.700233868773486673e-02, 7.497674258976574913e-02, 3.715755497582905464e-01, -2.883551493259149945e-01, -3.244102654960188126e-01, 3.633827912480550593e-01, 1.550270920777598316e-01, -4.715130727562751312e-01, -8.051497660292082637e-02, 3.961109512377328223e-01, -1.288739332098241819e-01, 1.129993559627488070e-01, 3.461931956983578251e-01, 3.512301686720043503e-01, 1.447231331226478401e-01
1.123590864409935823e-02, -5.136898512135187889e-02, -2.421610136930361229e-02, 1.279917450259765964e-02, -1.762707331100122621e-01, -1.288789211858536177e-01, -2.811786386761807588e-01, 5.770203793739413917e-02, -1.704401630135217172e-01, 8.848363741847605629e-03, -4.841971194562987024e-02, 3.182976775856373730e-01, -4.124257429478476178e-01, -5.440969034224599765e-01, 2.827282878959789247e-01, 1.050610396143626668e-01, -6.450976118499459622e-01, -2.472395675335497256e-01, 3.391193857201614814e-01, -2.246415255350303897e-01, 2.142888544000158546e-01, 2.527225411247311926e-01, 4.635036993601173716e-01, -8.856031373611938928e-02
1.292160305075989446e-01, 1.139418447729852180e-01, 1.563222030186222911e-01, 2.297286246570937329e-01, 8.807431191060922926e-02, 1.727111895367033911e-01, 1.707775032705982354e-01, 3.553060543375887170e-01, 1.209643545262459735e-01, -2.699145572124351800e-01, 2.904629230731231582e-01, 5.710586653581339878e-01, -1.266482206755649431e-01, -1.437811371624136692e-01, 5.501948888614600630e-01, 3.384402297223241818e-01, -3.007971447119144326e-01, 1.085062857414963305e-01, 6.282361329623618040e-01, 1.160005959878717199e-02, 5.821418853226362905e-02, 6.238337172897742144e-01, 3.565412571091576832e-01, 4.534964398436704958e-01
-3.780536619974613627e-02, -1.026619779500249213e-01, -5.890009831763418774e-02, -6.073643739934943969e-02, -2.608983523204889687e-01, -2.649318149539789946e-01, -5.062762249752027488e-01, -3.663039711444888991e-02, -7.266585155963906084e-02, 1.730455007294788572e-01, -3.210798073197118629e-01, 3.320139447706580427e-01, -3.374884302704571626e-01, -7.895297732948265423e-01, 1.077643147571683280e-01, 2.172085659013797687e-01, -6.910598113700120448e-01, -5.382012924256085462e-01, 2.801965430780370414e-01, -1.140434868669724516e-01, 4.567203603091130604e-01, 1.740745939449054036e-01, 4.231804564273833891e-01, -3.422932135964125155e-01
1.681017198950584060e-02, 4.359035007557781477e-02, 6.629079774231046163e-02, 2.488760975736133488e-02, -2.029922204398007177e-02, -5.776906525941680887e-02, -3.211867028819722636e-01, 7.834234642227461132e-02, 6.473505599113755782e-01, 1.719979163814099321e-01, -6.646486328302263491e-01, 5.504798728776327810e-01, 5.174631050026503587e-01, -7.326357398642232566e-01, -2.258956983683829134e-01, 8.380202446167592800e-01, -3.540418739817233554e-03, -8.153476344991623659e-01, 3.186326092892463602e-01, 7.387072987696530202e-01, 9.187059142956414126e-01, 2.179661127306694035e-01, -3.058507653918275393e-01, -4.683015082587379529e-01
-1.026273588349188998e-01, -9.816678464693708028e-02, -1.051170890071648212e-01, -1.405538200447585540e-01, -1.978991936928602424e-01, -1.721606158872194814e-01, -4.674253073298184069e-01, -2.571946611101956770e-01, 5.005286568372505074e-02, 3.818124377534655167e-01, -7.829079477325974201e-01, -2.309970800358470133e-01, 2.105490326485393027e-01, -5.552779053657854735e-01, -6.669776484241306536e-01, 1.088392073732376147e-01, -6.902635306425484660e-03, -7.517499799057495435e-01, -4.174039038151009517e-01, 2.692230840007533432e-01, 5.951581057847240563e-01, -5.366321453600362279e-01, -3.658604325737923046e-01, -9.546381557838556908e-01
... 55 more rows
